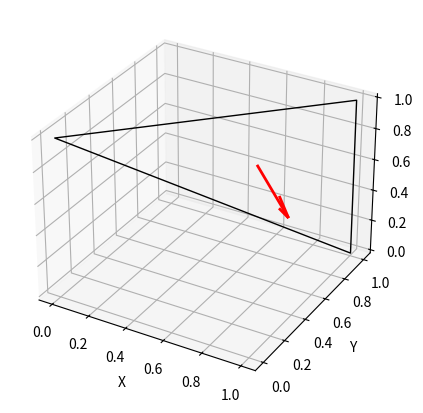

Generate this figure with matplotlib:
import math
import numpy as np
import matplotlib.pyplot as plt

from mpl_toolkits.mplot3d.art3d import Poly3DCollection

# 三角形ポリゴンの法線
x1 = np.array([0,0,1])
x2 = np.array([1,1,0])
x3 = np.array([1,1,1])

# 法線 (normal) の計算
v1 = x2 - x1
v2 = x3 - x1
normal = np.cross(v1, v2)
normal_length = np.linalg.norm(normal)
normal_unit = normal / normal_length  # 単位ベクトルに正規化

print('法線ベクトル（正規化前）', normal, ', 法線ベクトル（単位ベクトル）',normal_unit)

# 三角形の重心を計算
centroid = (x1 + x2 + x3) / 3

# 描画
fig = plt.figure(figsize=(5,5))
ax = fig.add_subplot(111, projection='3d')

# ポリゴンを描画
vertices = [x1, x2, x3]
polygon = Poly3DCollection([vertices], edgecolors='k', linewidths=1, alpha=0)
ax.add_collection3d(polygon)

# 法線ベクトルを矢印で描画（ベクトル場の表示関数）
ax.quiver(centroid[0], centroid[1], centroid[2],
          normal_unit[0], normal_unit[1], normal_unit[2],
          length=0.5, color='r', linewidth=2)

ax.set_xlabel('X')
ax.set_ylabel('Y')
ax.set_zlabel('Z')
plt.show()

## 関数定義

def skew(v):
    """
    ベクトル v = [vx, vy, vz] に対して、
    [v]_x （外積行列）を返す。
    """
    vx, vy, vz = v
    return np.array([
        [0.0, -vz,  vy],
        [vz,   0.0, -vx],
        [-vy,  vx,   0.0]
    ])


def rotx(theta):
    c, s = np.cos(theta), np.sin(theta)
    return np.array([
        [1, 0, 0],
        [0, c, -s],
        [0, s,  c]
    ], dtype=float)


def roty(theta):
    c, s = np.cos(theta), np.sin(theta)
    return np.array([
        [ c, 0, s],
        [ 0, 1, 0],
        [-s, 0, c]
    ], dtype=float)


def rotz(theta):
    c, s = np.cos(theta), np.sin(theta)
    return np.array([
        [c, -s, 0],
        [s,  c, 0],
        [0,  0, 1]
    ], dtype=float)


def project_normalized(X_cam):
    """
    カメラ座標系での3次元点 X_cam = [X, Y, Z] を
    正規化画像座標の同次ベクトル x = [u, v, 1] にする。
    """
    X, Y, Z = X_cam
    return np.array([X / Z, Y / Z, 1.0], dtype=float)


def normalize_homogeneous(x):
    """
    同次ベクトルの最後を1にそろえる
    """
    return x / x[-1]

## カメラ設定

# 左カメラ: P1 = [I | 0]
R1 = np.eye(3)
t1 = np.zeros(3)

# 右カメラ: P2 = [R | t]
# 少し回転と並進を与える
R = rotz(np.deg2rad(10)) @ roty(np.deg2rad(15))
t = np.array([0.5, 0.1, 0.2], dtype=float)

print("R =\n", R)
print("t =", t)

## 3次元点を置く

# 左カメラ座標系での3次元点
X = np.array([0.3, -0.2, 2.0], dtype=float)

print("3D point X =", X)

## 各カメラへの投影

# 左カメラ座標
X1_cam = X

# 右カメラ座標
X2_cam = R @ X + t

print("X1_cam =", X1_cam)
print("X2_cam =", X2_cam)

# 正規化画像座標
x1 = project_normalized(X1_cam)
x2 = project_normalized(X2_cam)

print("x1 =", x1)
print("x2 =", x2)

## Essential matrix の計算（課題）

E = skew(t) @ R

print("Essential matrix E = [t]_x R =\n", E)

## エピポーラ方程式が成り立つことの確認
epi_val = x2.T @ E @ x1
print("x2^T E x1 =", epi_val)

triple_product = x2 @ np.cross(t, R @ x1)
print("scalar triple product =", triple_product)
